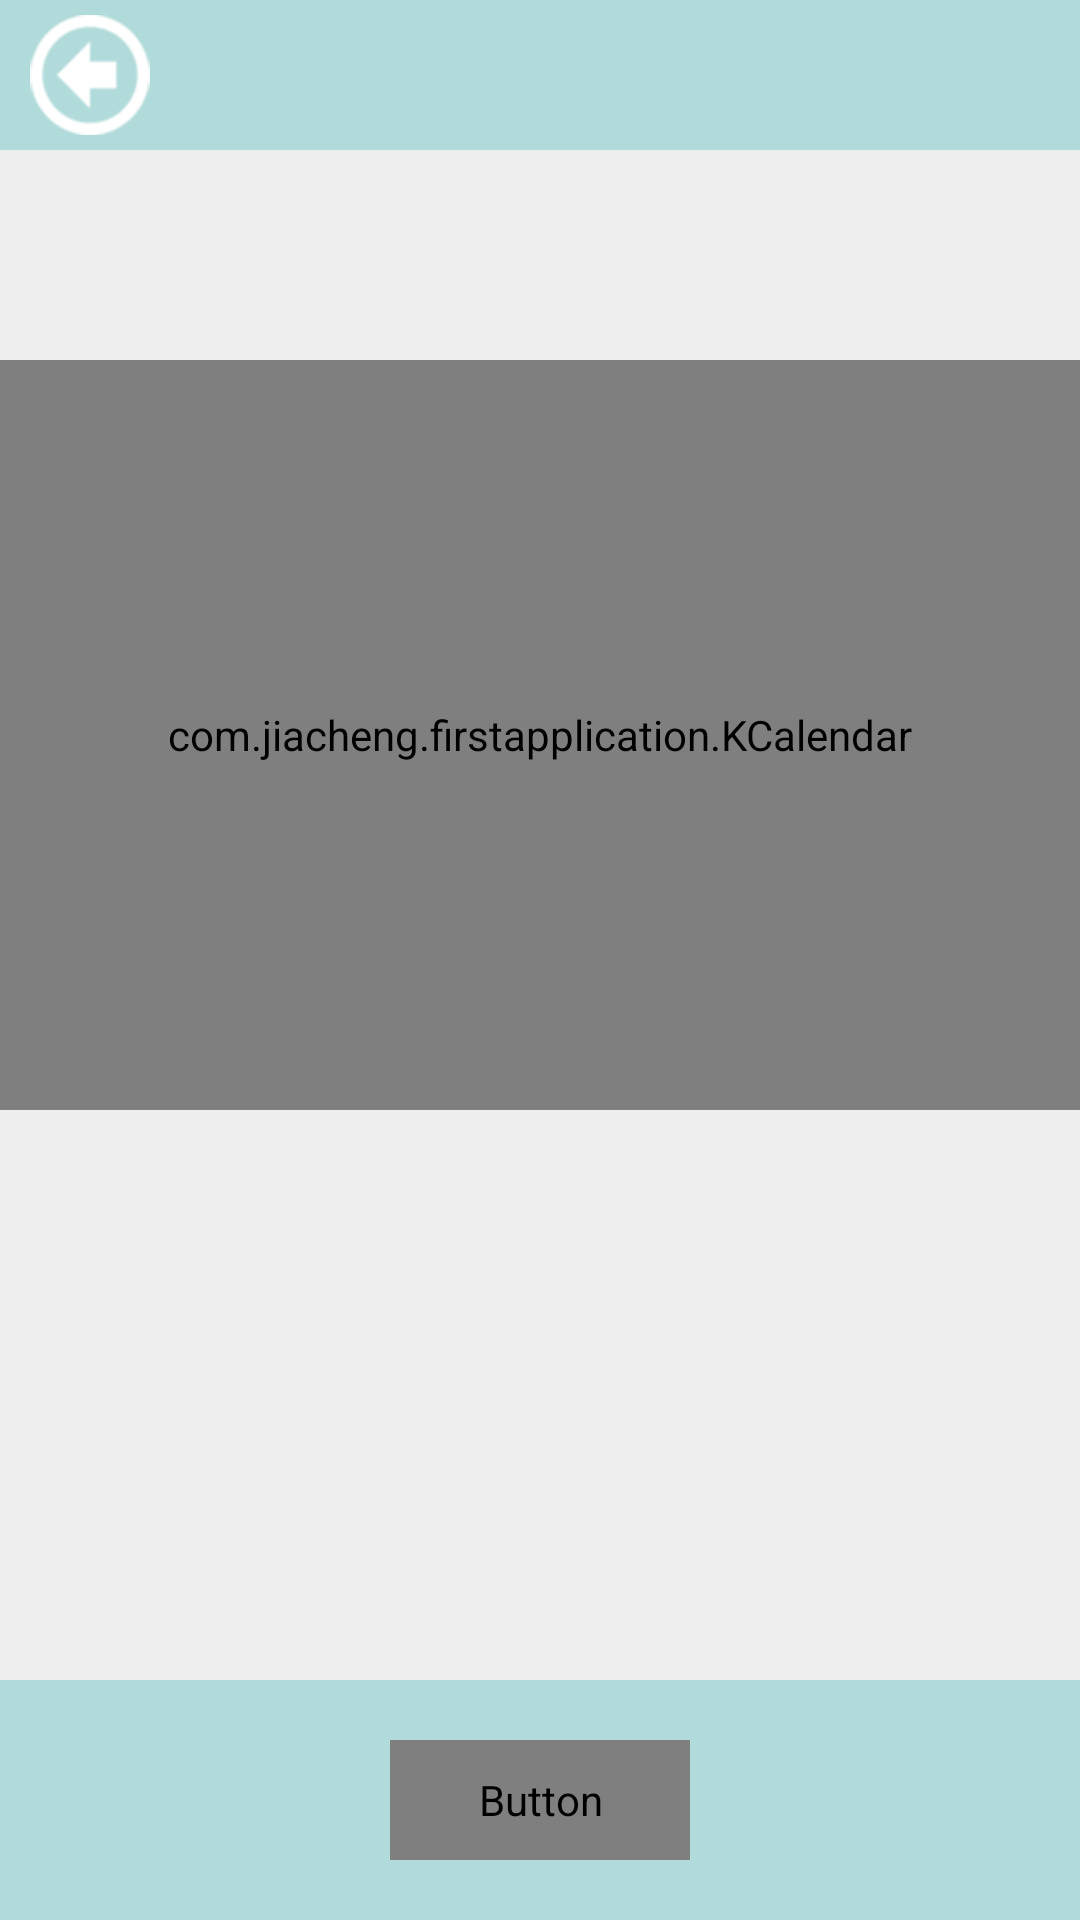

The Android layout XML behind this screen, and the referenced resources:
<!-- AndroidManifest.xml: application theme AppTheme -->
<!-- res/layout/activity_user_calendar.xml -->
<RelativeLayout xmlns:android="http://schemas.android.com/apk/res/android"
    android:layout_width="match_parent"
    android:layout_height="match_parent"
    android:background="#EEEEEE" >

    <include
        android:id="@+id/titleBarRelativeLayout"
        layout="@layout/title_bar" />

    <RelativeLayout
        android:id="@+id/bottomRelativeLayout"
        android:layout_width="match_parent"
        android:layout_height="80dp"
        android:layout_alignParentBottom="true"
        android:background="@color/title_bottom"
        android:gravity="center" >

        <Button
            android:id="@+id/addButton"
            style="@style/button"
            android:layout_width="100dp"
            android:layout_height="40dp"
            android:text="添加日程" />
    </RelativeLayout>

    <LinearLayout
        android:layout_width="match_parent"
        android:layout_height="wrap_content"
        android:layout_above="@id/bottomRelativeLayout"
        android:layout_below="@id/titleBarRelativeLayout"
        android:orientation="vertical" >

        <RelativeLayout
            android:layout_width="match_parent"
            android:layout_height="50dp"
            android:layout_marginBottom="10dp"
            android:layout_marginTop="10dp"
            android:background="#EEEEEE" >

            <RelativeLayout
                android:id="@+id/preMonth"
                android:layout_width="70dp"
                android:layout_height="55dp"
                android:layout_centerVertical="true"
                android:layout_toLeftOf="@+id/yearMonthTextView" >

                <TextView
                    android:layout_width="9dp"
                    android:layout_height="14dp"
                    android:layout_alignParentRight="true"
                    android:layout_centerVertical="true"
                    android:layout_marginRight="20dp"
                    android:background="@drawable/bt_calendar_last" />
            </RelativeLayout>

            <TextView
                android:id="@+id/yearMonthTextView"
                android:layout_width="110dp"
                android:layout_height="wrap_content"
                android:layout_centerInParent="true"
                android:gravity="center"
                android:textColor="#aa564b4b"
                android:textSize="18sp" />

            <RelativeLayout
                android:id="@+id/nextMonth"
                android:layout_width="70dp"
                android:layout_height="55dp"
                android:layout_centerVertical="true"
                android:layout_toRightOf="@+id/yearMonthTextView" >

                <TextView
                    android:layout_width="9dp"
                    android:layout_height="14dp"
                    android:layout_alignParentLeft="true"
                    android:layout_centerVertical="true"
                    android:layout_marginLeft="20dp"
                    android:background="@drawable/bt_calendar_next" />
            </RelativeLayout>
        </RelativeLayout>

        <com.jiacheng.firstapplication.KCalendar
            android:id="@+id/calendarView"
            android:layout_width="match_parent"
            android:layout_height="250dp" />

        <ListView
            android:id="@+id/eventsListView"
            android:layout_width="match_parent"
            android:layout_height="wrap_content" />
    </LinearLayout>

    <include
        android:id="@+id/cornerMenuRelativeLayout"
        layout="@layout/corner_menu" />

</RelativeLayout>
<!-- res/layout/title_bar.xml (included above) -->
<RelativeLayout xmlns:android="http://schemas.android.com/apk/res/android"
    android:layout_width="match_parent"
    android:layout_height="50dp"
    android:background="@color/title_bottom" >

    <TextView
        android:id="@+id/titleTextView"
        style="@style/text1"
        android:layout_width="match_parent"
        android:layout_height="match_parent"
        android:textColor="#FFFFFF"
        android:textSize="20sp" />

    <View
        android:id="@+id/backView"
        android:layout_width="40dp"
        android:layout_height="40dp"
        android:layout_centerVertical="true"
        android:layout_marginLeft="10dp"
        android:background="@drawable/back" />

    <LinearLayout
        android:layout_width="wrap_content"
        android:layout_height="40dp"
        android:layout_alignParentRight="true"
        android:layout_centerVertical="true"
        android:layout_marginRight="10dp" >

        <View
            android:id="@+id/shareView"
            android:layout_width="40dp"
            android:layout_height="40dp"
            android:layout_marginLeft="5dp"
            android:background="@drawable/share1"
            android:visibility="gone" />

        <View
            android:id="@+id/collectView"
            android:layout_width="40dp"
            android:layout_height="40dp"
            android:layout_marginLeft="5dp"
            android:background="@drawable/collect1"
            android:visibility="gone" />

        <View
            android:id="@+id/recycleView"
            android:layout_width="40dp"
            android:layout_height="40dp"
            android:layout_marginLeft="5dp"
            android:background="@drawable/recycle"
            android:visibility="gone" />

        <View
            android:id="@+id/helpView"
            android:layout_width="40dp"
            android:layout_height="40dp"
            android:layout_marginLeft="5dp"
            android:background="@drawable/help"
            android:visibility="gone" />

        <View
            android:id="@+id/quitView"
            android:layout_width="40dp"
            android:layout_height="40dp"
            android:layout_marginLeft="5dp"
            android:background="@drawable/quit"
            android:visibility="gone" />
    </LinearLayout>

</RelativeLayout>
<!-- res/layout/corner_menu.xml (included above) -->
<?xml version="1.0" encoding="utf-8"?>
<RelativeLayout xmlns:android="http://schemas.android.com/apk/res/android"
    xmlns:app="http://schemas.android.com/apk/res-auto"
    android:layout_width="140dp"
    android:layout_height="140dp"
    android:layout_alignParentBottom="true"
    android:layout_alignParentRight="true">


    <RelativeLayout
        android:id="@+id/cornerMenuOpenRelativeLayout"
        android:layout_width="match_parent"
        android:layout_height="match_parent"
        android:visibility="gone" >

        <ImageView
            android:layout_width="match_parent"
            android:layout_height="match_parent"
            android:layout_alignParentRight="true"
            android:layout_alignParentBottom="true"
            android:scaleType="fitXY"
            app:srcCompat="@drawable/corner_menu_open" />

        <ImageView
            android:id="@+id/settingImageView"
            android:layout_width="35dp"
            android:layout_height="35dp"
            android:layout_marginLeft="100dp"
            android:layout_marginTop="10dp"
            android:scaleType="fitXY"
            app:srcCompat="@drawable/icon_setting" />

        <ImageView
            android:id="@+id/calendarImageView"
            android:layout_width="30dp"
            android:layout_height="30dp"
            android:layout_marginLeft="63dp"
            android:layout_marginTop="33dp"
            android:scaleType="fitXY"
            app:srcCompat="@drawable/icon_calendar" />

        <ImageView
            android:id="@+id/shoppingBagImageView"
            android:layout_width="35dp"
            android:layout_height="35dp"
            android:layout_marginLeft="27dp"
            android:layout_marginTop="60dp"
            android:scaleType="fitXY"
            app:srcCompat="@drawable/icon_shopping_bag" />

        <ImageView
            android:id="@+id/personalImageView"
            android:layout_width="33dp"
            android:layout_height="33dp"
            android:layout_marginLeft="10dp"
            android:layout_marginTop="102dp"
            android:scaleType="fitXY"
            app:srcCompat="@drawable/icon_personal" />
    </RelativeLayout>

    <ImageView
        android:id="@+id/showCornerMenuImageView"
        android:layout_width="91dp"
        android:layout_height="95dp"
        android:layout_alignParentBottom="true"
        android:layout_alignParentRight="true"
        android:scaleType="fitXY"
        app:srcCompat="@drawable/corner_menu_close"
        android:visibility="visible"/>

</RelativeLayout>
<!-- resources referenced by this layout -->
<resources>
  <color name="title_bottom">#B1DBDA</color>
  <!-- drawable back: png bitmap (drawable, 3471 bytes) -->
  <!-- drawable collect1: png bitmap (drawable, 3702 bytes) -->
  <!-- drawable corner_menu_close: png bitmap (drawable, 17225 bytes) -->
  <!-- drawable corner_menu_open: png bitmap (drawable, 27992 bytes) -->
  <!-- drawable help: png bitmap (drawable, 3744 bytes) -->
  <!-- drawable icon_calendar: png bitmap (drawable, 1496 bytes) -->
  <!-- drawable icon_personal: png bitmap (drawable, 1939 bytes) -->
  <!-- drawable icon_setting: png bitmap (drawable, 2973 bytes) -->
  <!-- drawable icon_shopping_bag: png bitmap (drawable, 2275 bytes) -->
  <!-- drawable quit: png bitmap (drawable, 3774 bytes) -->
  <!-- drawable recycle: png bitmap (drawable, 3955 bytes) -->
  <!-- drawable share1: png bitmap (drawable, 3709 bytes) -->
  <style name="button">
          <item name="android:textColor">@drawable/textcolor_button</item>
          <item name="android:background">@drawable/background_button</item>
          <item name="android:gravity">center</item>
          <item name="android:textStyle">bold</item>
          <item name="android:textSize">14sp</item>
      </style>
  <style name="text1">
          <item name="android:textColor">@color/gray</item>
          <item name="android:gravity">center</item>
          <item name="android:textStyle">bold</item>
          <item name="android:textSize">14sp</item>
      </style>
  <style name="AppTheme" parent="Theme.AppCompat.Light.DarkActionBar">
          
          <item name="colorPrimary">@color/colorPrimary</item>
          <item name="colorPrimaryDark">@color/colorPrimaryDark</item>
          <item name="colorAccent">@color/colorAccent</item>
      </style>
  <!-- drawable background_button (drawable) -->
  <?xml version="1.0" encoding="utf-8"?>
  <selector xmlns:android="http://schemas.android.com/apk/res/android">
      <item android:state_pressed="true">
          <shape>
              <solid android:color="@color/selected"/>
              <corners
                  android:bottomLeftRadius="8dp"
                  android:bottomRightRadius="8dp"
                  android:topLeftRadius="8dp"
                  android:topRightRadius="8dp" />
              <stroke
                  android:width="1dp"
                  android:color="@color/title_bottom"/>
          </shape>
      </item>
      <item>
          <shape>
              <solid android:color="#FFFFFF"/>
              <corners
                  android:bottomLeftRadius="8dp"
                  android:bottomRightRadius="8dp"
                  android:topLeftRadius="8dp"
                  android:topRightRadius="8dp" />
              <stroke
                  android:width="1dp"
                  android:color="@color/title_bottom"/>
          </shape>
      </item>
  </selector>
  <color name="gray">#444444</color>
  <color name="colorPrimary">#3F51B5</color>
  <color name="colorPrimaryDark">#303F9F</color>
  <color name="colorAccent">#FF4081</color>
  <color name="selected">#F58586</color>
</resources>
